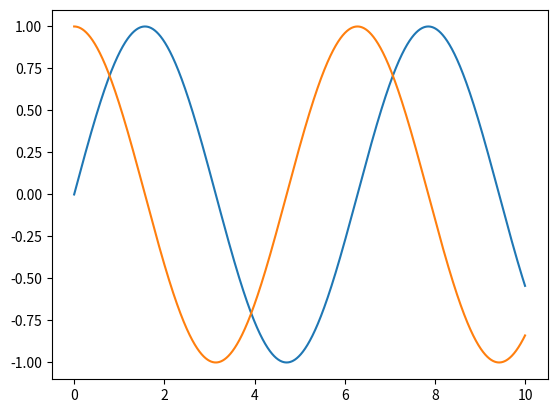

Source code (Python):
import matplotlib.pyplot as plt
import math

x = []
y1 = []
y2 = []
i = 0
while i < 10:
    x.append(i)
    y1.append(math.sin(i))
    y2.append(math.cos(i))
    i = i + 0.0001

plt.plot(x,y1)
plt.plot(x,y2)
# plt.show()
plt.savefig('grafi.png')



